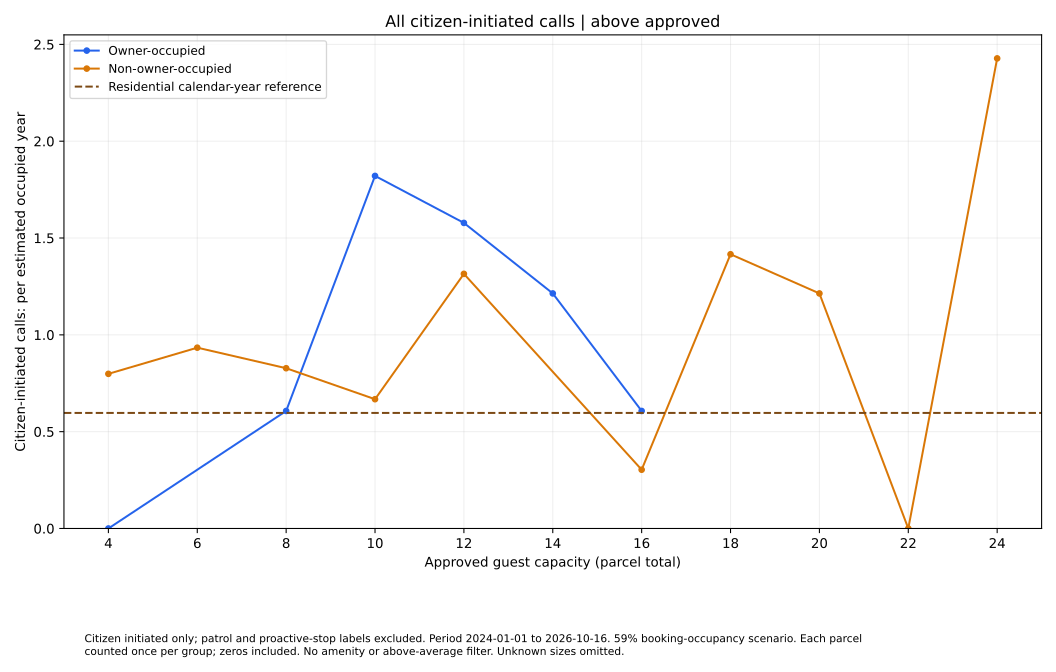

Values plotted in this chart, from the file beside it:
series, size, rate, parcels
Owner-occupied, 4.0, 0.0, 1
Owner-occupied, 8.0, 0.6069, 1
Owner-occupied, 10.0, 1.821, 1
Owner-occupied, 12.0, 1.578, 5
Owner-occupied, 14.0, 1.214, 1
Owner-occupied, 16.0, 0.6069, 1
Non-owner-occupied, 4.0, 0.7986, 19
Non-owner-occupied, 6.0, 0.9337, 13
Non-owner-occupied, 8.0, 0.8276, 11
Non-owner-occupied, 10.0, 0.6676, 10
Non-owner-occupied, 12.0, 1.315, 6
Non-owner-occupied, 16.0, 0.3035, 2
Non-owner-occupied, 18.0, 1.416, 3
Non-owner-occupied, 20.0, 1.214, 3
Non-owner-occupied, 22.0, 0.0, 1
Non-owner-occupied, 24.0, 2.428, 2
